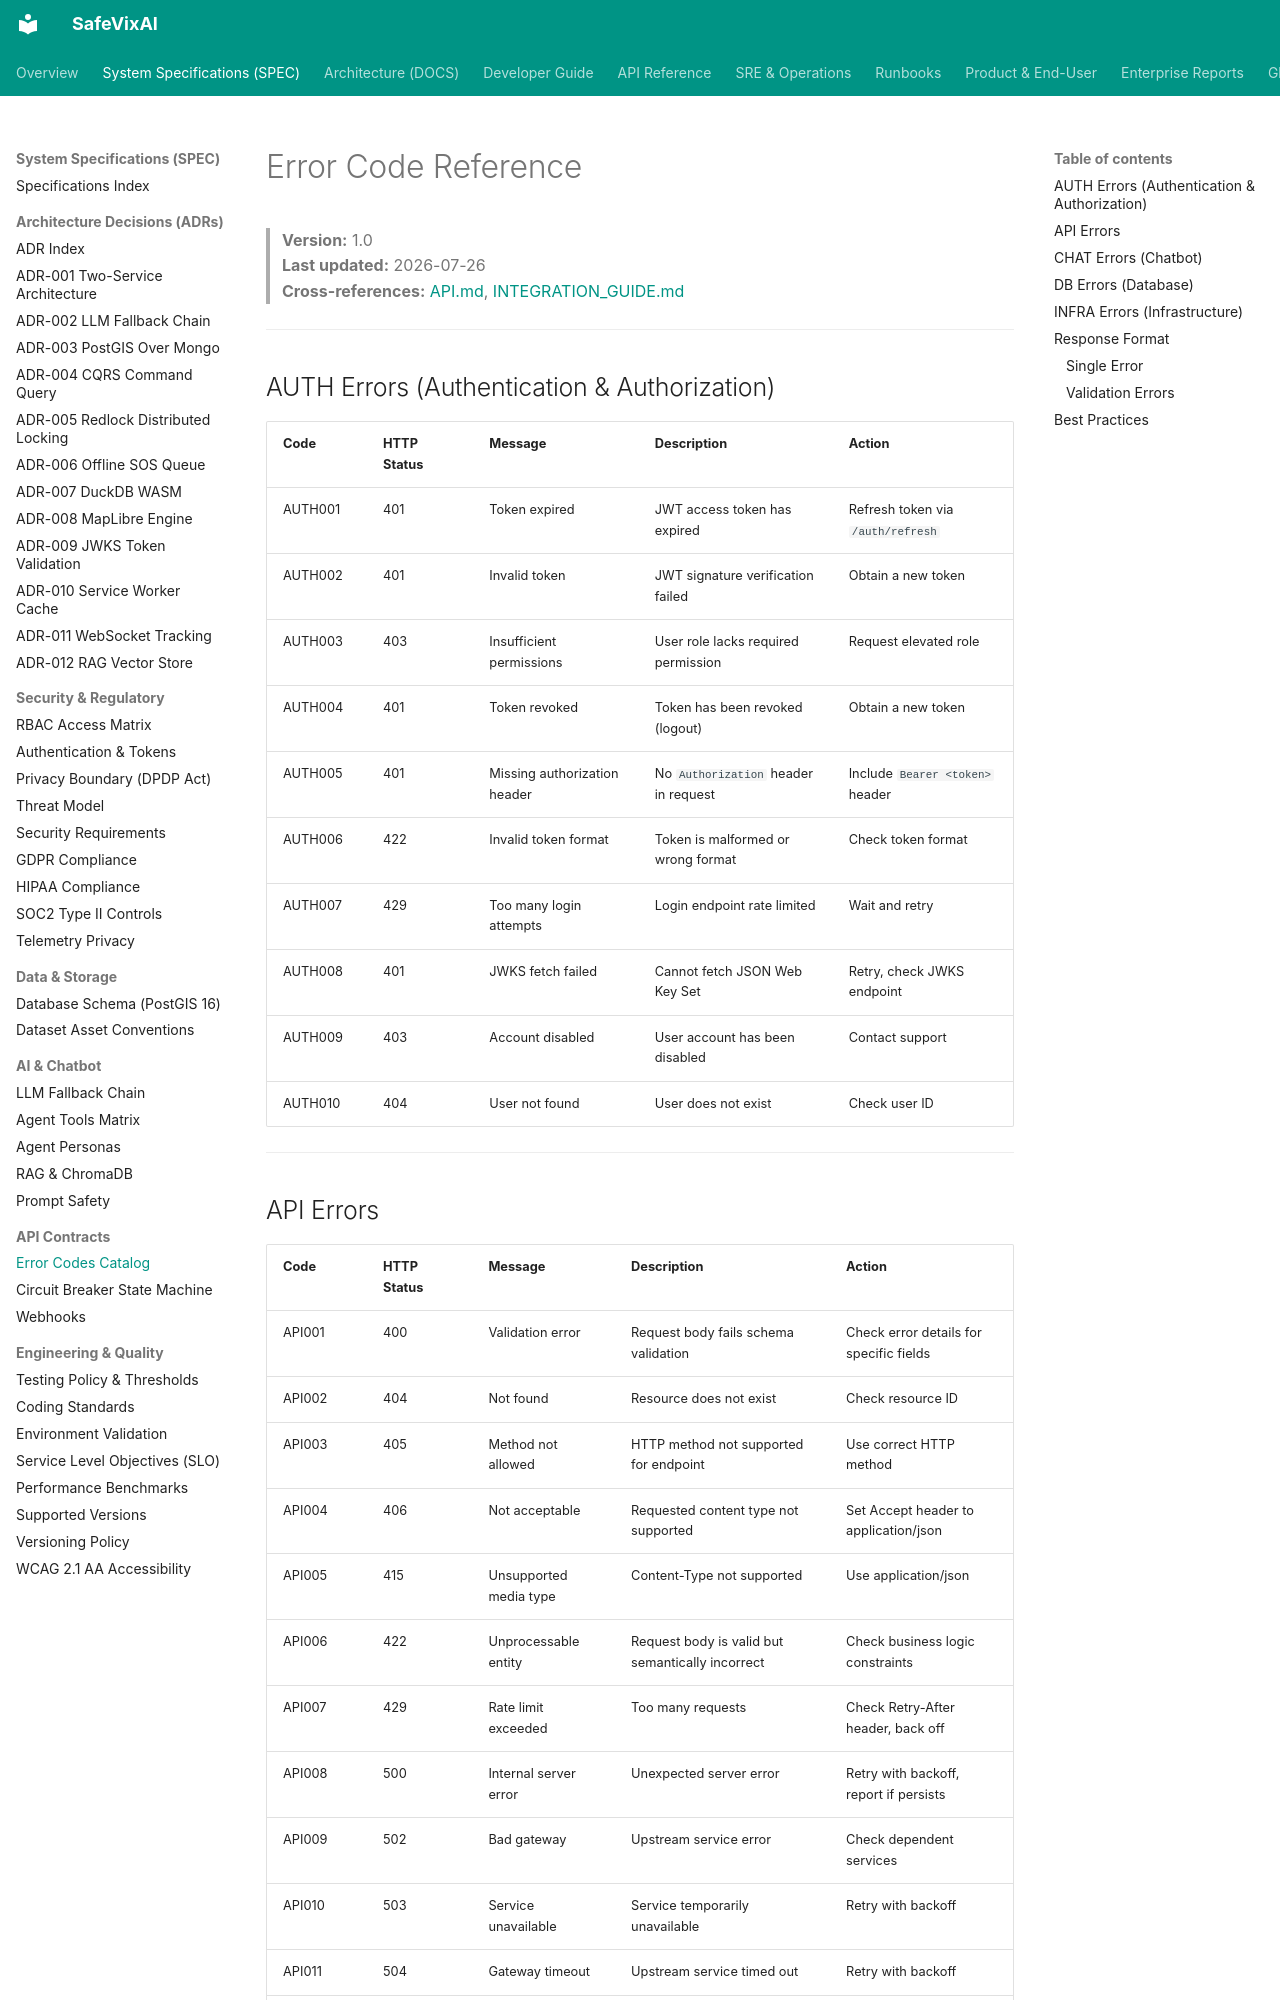

repository: SafeVixAI/SafeVixAI · page: spec/api/error_codes.spec/index.html · generator: mkdocs

# Error Code Reference

> **Version:** 1.0  
> **Last updated:** 2026-07-26  
> **Cross-references:** [API.md](../../api-reference/api_overview.md), [INTEGRATION_GUIDE.md](../../developer-guide/integration_guide.md)

---

## AUTH Errors (Authentication & Authorization)

| Code | HTTP Status | Message | Description | Action |
|------|-------------|---------|-------------|--------|
| AUTH001 | 401 | Token expired | JWT access token has expired | Refresh token via `/auth/refresh` |
| AUTH002 | 401 | Invalid token | JWT signature verification failed | Obtain a new token |
| AUTH003 | 403 | Insufficient permissions | User role lacks required permission | Request elevated role |
| AUTH004 | 401 | Token revoked | Token has been revoked (logout) | Obtain a new token |
| AUTH005 | 401 | Missing authorization header | No `Authorization` header in request | Include `Bearer <token>` header |
| AUTH006 | 422 | Invalid token format | Token is malformed or wrong format | Check token format |
| AUTH007 | 429 | Too many login attempts | Login endpoint rate limited | Wait and retry |
| AUTH008 | 401 | JWKS fetch failed | Cannot fetch JSON Web Key Set | Retry, check JWKS endpoint |
| AUTH009 | 403 | Account disabled | User account has been disabled | Contact support |
| AUTH010 | 404 | User not found | User does not exist | Check user ID |

---
